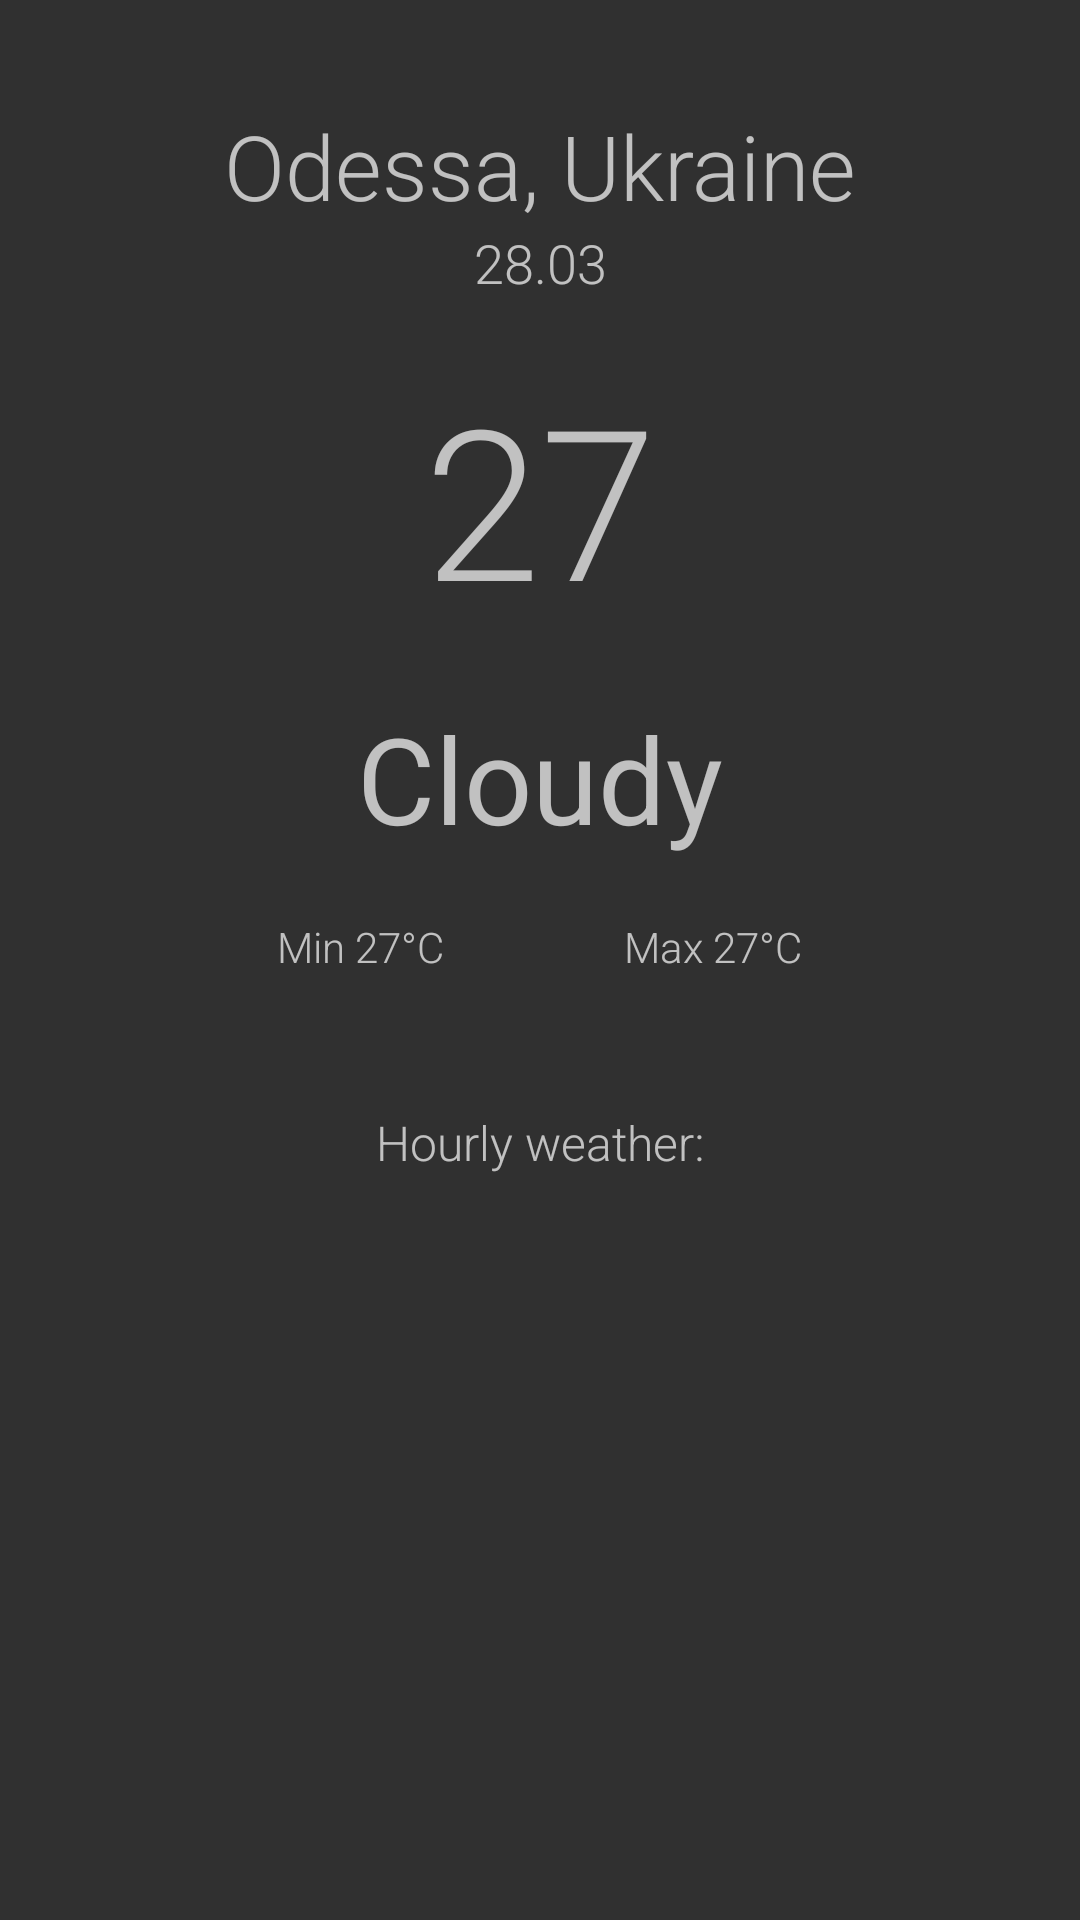

Android layout source for this screen:
<!-- AndroidManifest.xml: application theme Theme.WeatherApp -->
<!-- res/layout/fragment_main_weather_info.xml -->
<?xml version="1.0" encoding="utf-8"?>
<FrameLayout xmlns:android="http://schemas.android.com/apk/res/android"
    xmlns:app="http://schemas.android.com/apk/res-auto"
    xmlns:tools="http://schemas.android.com/tools"
    android:layout_width="match_parent"
    android:layout_height="wrap_content"
    tools:context=".view.fragments.MainWeatherInfoFragment">

    <LinearLayout
        android:layout_width="match_parent"
        android:layout_height="match_parent"
        android:orientation="vertical">

        <LinearLayout
            android:id="@+id/currentWeatherLayout"
            android:layout_width="match_parent"
            android:layout_height="wrap_content"
            android:layout_marginStart="20dp"
            android:layout_marginTop="20dp"
            android:layout_marginEnd="20dp"
            android:orientation="vertical"
            android:padding="15dp"
            android:visibility="visible"
            app:layout_constraintEnd_toEndOf="parent"
            app:layout_constraintStart_toStartOf="parent"
            app:layout_constraintTop_toTopOf="parent">

            <TextView
                android:id="@+id/txtCityName"
                android:layout_width="match_parent"
                android:layout_height="wrap_content"
                android:fontFamily="sans-serif-light"
                android:gravity="center"
                android:text="@string/city_name"
                android:textSize="30sp"
                android:visibility="visible" />

            <TextView
                android:id="@+id/txtDateNow"
                android:layout_width="match_parent"
                android:layout_height="wrap_content"
                android:fontFamily="sans-serif-light"
                android:gravity="center"
                android:text="@string/date"
                android:textSize="18sp"
                android:visibility="visible" />

            <TextView
                android:id="@+id/txtTemperature"
                android:layout_width="match_parent"
                android:layout_height="wrap_content"

                android:layout_marginTop="20dp"
                android:fontFamily="sans-serif-light"
                android:gravity="center"
                android:text="@string/temp"
                android:textSize="70sp"
                android:visibility="visible" />

            <TextView
                android:id="@+id/txtWeather"
                android:layout_width="match_parent"
                android:layout_height="wrap_content"
                android:layout_marginTop="20dp"
                android:gravity="center"
                android:text="@string/weather"
                android:textSize="40sp"
                android:visibility="visible" />

            <LinearLayout
                android:id="@+id/min_max_temp"
                android:layout_width="match_parent"
                android:layout_height="match_parent"
                android:layout_marginTop="20dp"
                android:gravity="center_horizontal">

                <TextView
                    android:id="@+id/txtMinTemperature"
                    android:layout_width="wrap_content"
                    android:layout_height="wrap_content"
                    android:layout_marginEnd="30dp"
                    android:fontFamily="sans-serif-light"
                    android:gravity="center"
                    android:text="@string/temp_min"
                    android:visibility="visible" />

                <TextView
                    android:id="@+id/txtMaxTemperature"
                    android:layout_width="wrap_content"
                    android:layout_height="wrap_content"
                    android:layout_marginStart="30dp"
                    android:fontFamily="sans-serif-light"
                    android:gravity="center"
                    android:text="@string/temp_max"
                    android:visibility="visible" />


            </LinearLayout>

        </LinearLayout>

        <LinearLayout
            android:id="@+id/forecastWeather"
            android:layout_width="match_parent"
            android:layout_height="match_parent"
            android:layout_marginTop="20dp"
            android:orientation="vertical">

            <TextView
                android:id="@+id/txtMinTemperature2"
                android:layout_width="match_parent"
                android:layout_height="wrap_content"
                android:layout_margin="10dp"
                android:fontFamily="sans-serif-light"
                android:gravity="center"
                android:text="@string/hourly"
                android:textSize="16sp"
                android:visibility="visible" />

            <androidx.recyclerview.widget.RecyclerView
                android:id="@+id/hourlyRecView"
                android:layout_width="match_parent"
                android:layout_height="wrap_content"
                android:orientation="horizontal"
                app:layoutManager="androidx.recyclerview.widget.LinearLayoutManager"
                tools:itemCount="6"
                tools:listitem="@layout/hourly_item_rec_view" />
        </LinearLayout>

    </LinearLayout>

</FrameLayout>
<!-- res/layout/hourly_item_rec_view.xml (included above) -->
<?xml version="1.0" encoding="utf-8"?>
<androidx.constraintlayout.widget.ConstraintLayout xmlns:android="http://schemas.android.com/apk/res/android"
    xmlns:app="http://schemas.android.com/apk/res-auto"
    xmlns:tools="http://schemas.android.com/tools"
    android:layout_width="wrap_content"
    android:layout_height="wrap_content">

    <LinearLayout
        android:id="@+id/hour"
        android:layout_width="120dp"
        android:layout_height="wrap_content"
        android:layout_margin="5dp"
        android:background="@drawable/data_background"
        android:gravity="center"
        android:orientation="vertical"
        android:paddingTop="5dp"
        android:paddingBottom="5dp"
        app:layout_constraintStart_toStartOf="parent"
        app:layout_constraintTop_toTopOf="parent">

        <TextView
            android:id="@+id/txtTime"
            android:layout_width="120dp"
            android:layout_height="wrap_content"
            android:layout_marginTop="5dp"
            android:layout_marginBottom="10dp"
            android:fontFamily="sans-serif-light"
            android:gravity="center_horizontal"
            android:text="@string/date"
            android:textSize="16sp" />

        <LinearLayout
            android:layout_width="wrap_content"
            android:layout_height="wrap_content"
            android:layout_gravity="center"
            android:gravity="center">

            <TextView
                android:id="@+id/txtHourTemperature"
                android:layout_width="wrap_content"
                android:layout_height="wrap_content"
                android:layout_marginTop="0dp"
                android:fontFamily="sans-serif-light"
                android:gravity="center"
                android:text="@string/temp"
                android:textSize="28sp" />

            <TextView
                android:id="@+id/txtHourLabel"
                android:layout_width="wrap_content"
                android:layout_height="wrap_content"
                android:layout_marginTop="0dp"
                android:fontFamily="sans-serif-light"
                android:gravity="center"
                android:text="@string/celsium"
                android:textSize="28sp" />
        </LinearLayout>

        <TextView
            android:id="@+id/txtHourWeather"
            android:layout_width="120dp"
            android:layout_height="25dp"
            android:fontFamily="sans-serif-light"
            android:gravity="center"
            android:text="@string/cloudy"
            android:textSize="14sp"
            android:ellipsize="end"
            android:maxLines="1"
            android:paddingStart="3dp"
            android:paddingEnd="3dp"
            tools:ignore="TextSizeCheck" />

        <ImageView
            android:id="@+id/imgHour"
            android:layout_width="wrap_content"
            android:layout_height="wrap_content"
            android:contentDescription="@string/img_weather"
            android:maxHeight="35dp"
            android:src="@drawable/weather_icon" />
    </LinearLayout>

</androidx.constraintlayout.widget.ConstraintLayout>
<!-- resources referenced by this layout -->
<resources>
  <!-- drawable data_background (drawable) -->
  <?xml version="1.0" encoding="utf-8"?>
  <selector xmlns:android="http://schemas.android.com/apk/res/android">
      <item>
      <shape android:shape="rectangle">
  <corners android:radius="20sp"/>
  
          <gradient
              android:type="linear"
              android:startColor="#5948515E"
              android:endColor="#654B5563"
              android:angle="0"
              />
  
  
      </shape>
      </item>
  </selector>
  <string name="celsium">°</string>
  <string name="city_name">Odessa, Ukraine</string>
  <string name="cloudy">Cloudy</string>
  <string name="date">28.03</string>
  <string name="hourly">Hourly weather:</string>
  <string name="img_weather">img_weather</string>
  <string name="temp">27</string>
  <string name="temp_max">Max 27°C</string>
  <string name="temp_min">Min 27°C</string>
  <string name="weather">Cloudy</string>
  <style name="Theme.WeatherApp" parent="Theme.Design.NoActionBar">
          
          <item name="colorPrimary">@color/primary</item>
          <item name="colorPrimaryVariant">@color/primary_variant</item>
          <item name="colorOnPrimary">@color/white</item>
          
          <item name="colorSecondary">@color/teal_200</item>
          <item name="colorSecondaryVariant">@color/teal_700</item>
          <item name="colorOnSecondary">@color/black</item>
          
          <item name="android:statusBarColor">?attr/colorPrimary</item>
          
      </style>
  <color name="primary">#0b1220</color>
  <color name="primary_variant">#0F1D39</color>
  <color name="white">#FFFFFFFF</color>
  <color name="teal_200">#FF03DAC5</color>
  <color name="teal_700">#FF018786</color>
  <color name="black">#FF000000</color>
</resources>
